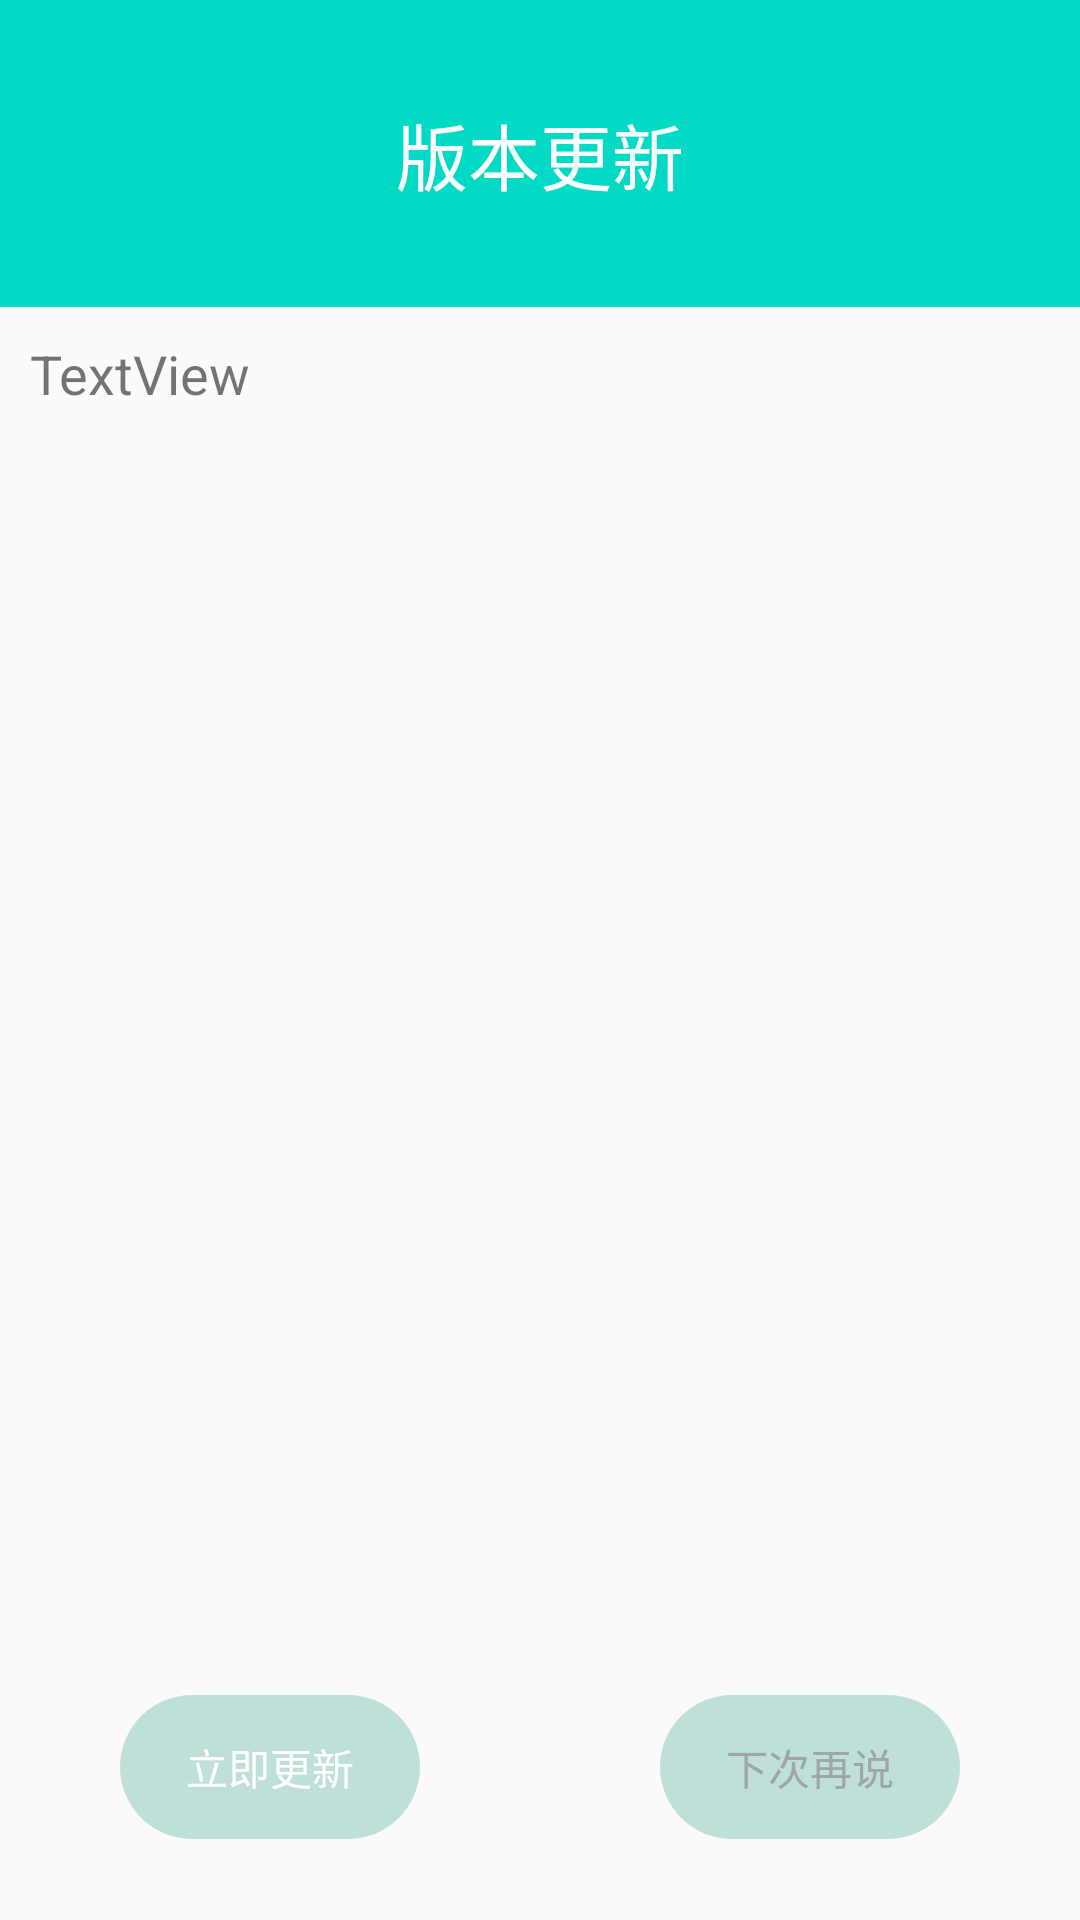

Here is an Android app screen rendered from its layout file. Give the layout XML and the strings, colors and styles it references.
<!-- AndroidManifest.xml: application theme AppTheme -->
<!-- res/layout/update_dialog.xml -->
<?xml version="1.0" encoding="utf-8"?>
<androidx.constraintlayout.widget.ConstraintLayout xmlns:android="http://schemas.android.com/apk/res/android"
    xmlns:app="http://schemas.android.com/apk/res-auto"
    xmlns:tools="http://schemas.android.com/tools"
    android:layout_width="240dp"
    android:layout_height="320dp">

    <androidx.constraintlayout.widget.Guideline
        android:id="@+id/guideline6"
        android:layout_width="wrap_content"
        android:layout_height="wrap_content"
        android:orientation="horizontal"
        app:layout_constraintGuide_percent="0.16" />

    <TextView
        android:id="@+id/textView2"
        android:layout_width="0dp"
        android:layout_height="0dp"
        android:background="@color/colorAccent"
        android:gravity="center"
        android:text="版本更新"
        android:textColor="@android:color/white"
        android:textSize="24sp"
        app:layout_constraintBottom_toTopOf="@+id/guideline6"
        app:layout_constraintEnd_toEndOf="parent"
        app:layout_constraintStart_toStartOf="parent"
        app:layout_constraintTop_toTopOf="parent" />

    <Button
        android:id="@+id/btn_yes"
        android:layout_width="wrap_content"
        android:layout_height="wrap_content"
        android:background="@drawable/btn_shape"
        android:text="立即更新"
        android:textColor="@android:color/white"
        app:layout_constraintBottom_toBottomOf="parent"
        app:layout_constraintEnd_toStartOf="@+id/guideline10"
        app:layout_constraintStart_toStartOf="parent"
        app:layout_constraintTop_toTopOf="@+id/guideline9" />

    <Button
        android:id="@+id/btn_next"
        android:layout_width="wrap_content"
        android:layout_height="wrap_content"
        android:background="@drawable/btn_shape"
        android:text="下次再说"
        android:textColor="@color/my_gray"
        app:layout_constraintBottom_toBottomOf="parent"
        app:layout_constraintEnd_toEndOf="parent"
        app:layout_constraintStart_toStartOf="@+id/guideline10"
        app:layout_constraintTop_toTopOf="@+id/guideline9" />

    <androidx.constraintlayout.widget.Guideline
        android:id="@+id/guideline9"
        android:layout_width="wrap_content"
        android:layout_height="wrap_content"
        android:orientation="horizontal"
        app:layout_constraintGuide_percent="0.84" />

    <androidx.constraintlayout.widget.Guideline
        android:id="@+id/guideline10"
        android:layout_width="wrap_content"
        android:layout_height="wrap_content"
        android:orientation="vertical"
        app:layout_constraintGuide_percent="0.5" />

    <TextView
        android:id="@+id/tv_modifycontent"
        android:layout_width="0dp"
        android:layout_height="0dp"
        android:padding="10dp"
        android:text="TextView"
        android:textSize="18sp"
        app:layout_constraintBottom_toTopOf="@+id/guideline11"
        app:layout_constraintEnd_toEndOf="parent"
        app:layout_constraintStart_toStartOf="parent"
        app:layout_constraintTop_toTopOf="@+id/guideline6" />

    <androidx.constraintlayout.widget.Guideline
        android:id="@+id/guideline11"
        android:layout_width="wrap_content"
        android:layout_height="wrap_content"
        android:orientation="horizontal"
        app:layout_constraintGuide_percent="0.80" />

    <ProgressBar
        android:id="@+id/progressBar"
        style="?android:attr/progressBarStyleHorizontal"
        android:layout_width="0dp"
        android:layout_height="wrap_content"
        android:visibility="gone"
        app:layout_constraintBottom_toTopOf="@+id/guideline9"
        app:layout_constraintEnd_toEndOf="parent"
        app:layout_constraintStart_toStartOf="parent"
        app:layout_constraintTop_toTopOf="@+id/guideline11" />
</androidx.constraintlayout.widget.ConstraintLayout>
<!-- resources referenced by this layout -->
<resources>
  <color name="colorAccent">#03DAC5</color>
  <color name="my_gray">#A0A6A5</color>
  <!-- drawable btn_shape (drawable) -->
  <?xml version="1.0" encoding="utf-8"?>
  <shape xmlns:android="http://schemas.android.com/apk/res/android">
      <corners android:radius="30dp" />
  
      <size
          android:height="40dp"
          android:width="100dp" />
  
      <gradient
          android:startColor="#9A99CFC3"
          android:endColor="#9A99CFC3"
          android:angle="90"
          />
  
      <padding android:left="5dp"
          android:right="5dp"
          android:top="5dp"
          android:bottom="5dp"/>
  </shape>
  <style name="AppTheme" parent="Theme.AppCompat.Light">
          
          <item name="colorPrimary">#7CF1E5</item>
          <item name="colorPrimaryDark">#82EEE3</item>
          <item name="colorAccent">#03DAC5</item>
      </style>
</resources>
